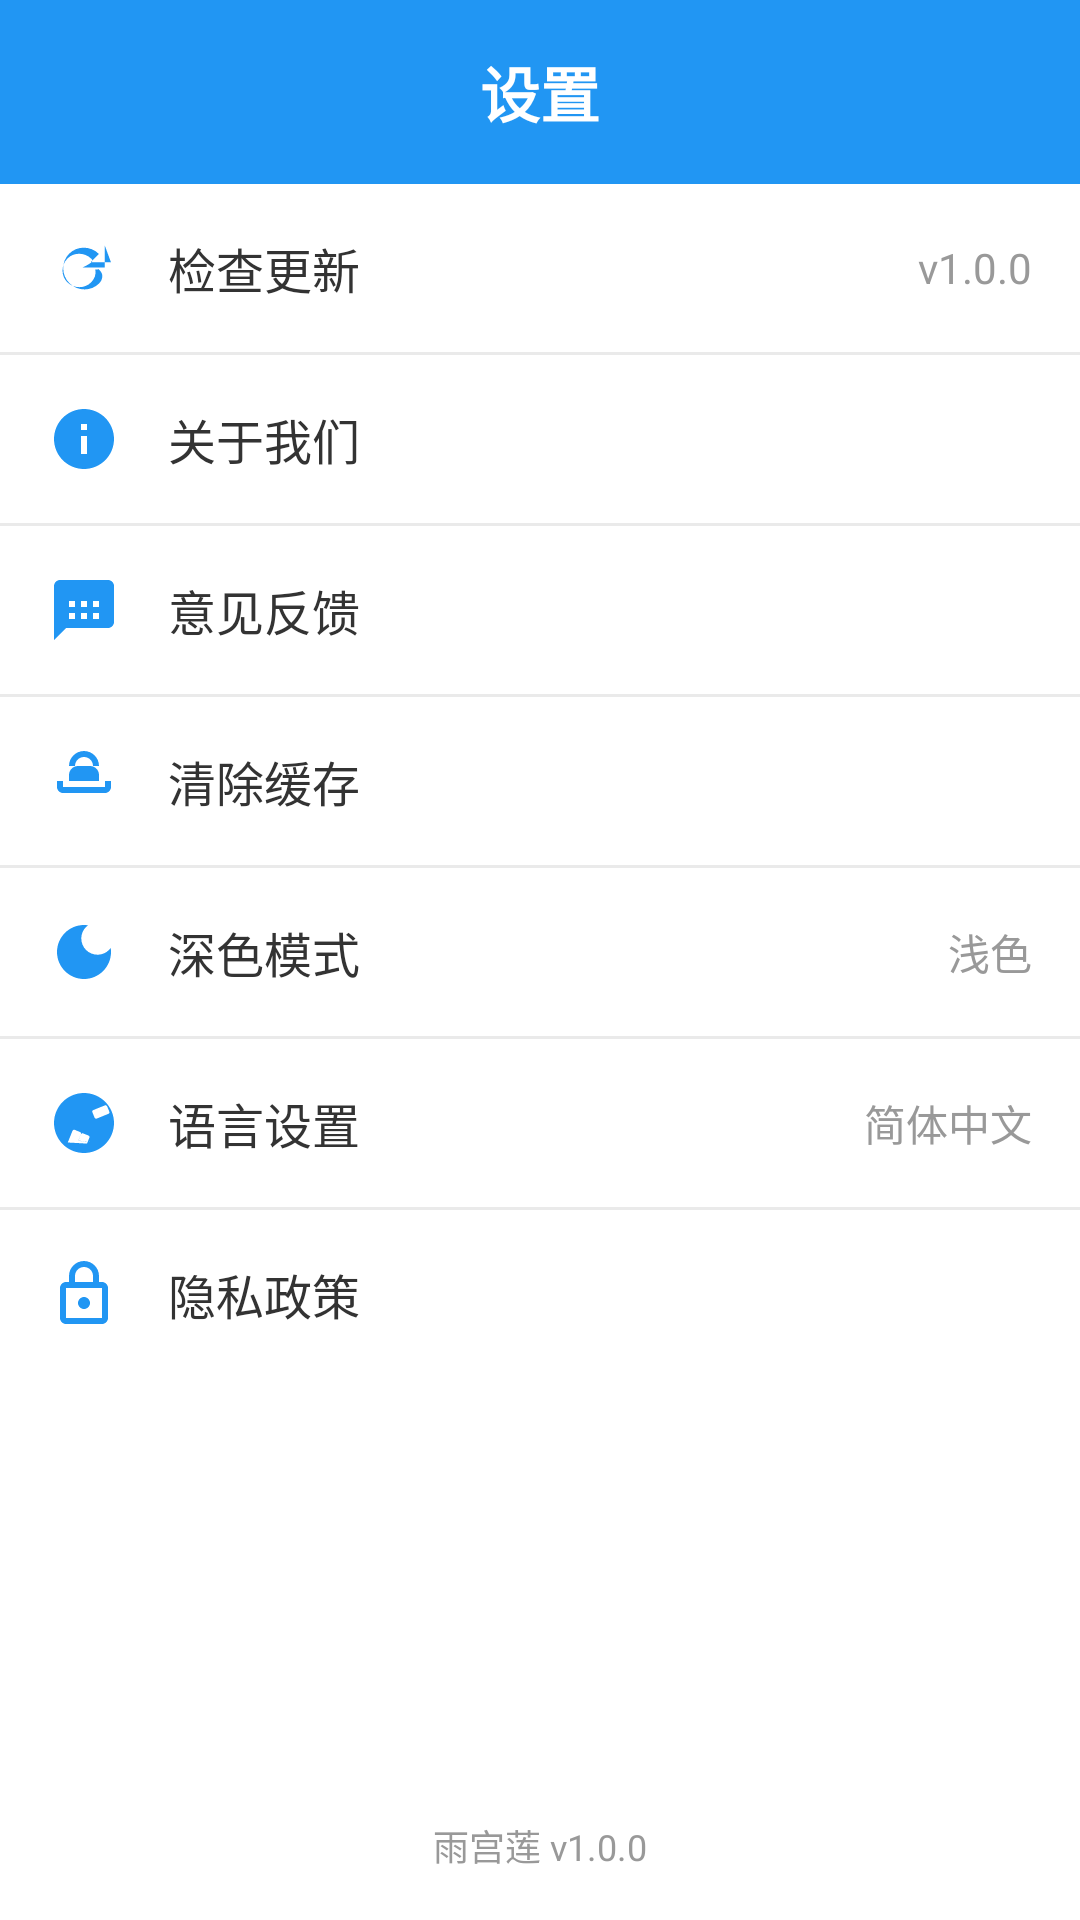

Android layout source for this screen:
<!-- AndroidManifest.xml: application theme Theme.Jjjjjppppp -->
<!-- res/layout/drawer_settings.xml -->
<?xml version="1.0" encoding="utf-8"?>
<LinearLayout xmlns:android="http://schemas.android.com/apk/res/android"
    xmlns:app="http://schemas.android.com/apk/res-auto"
    android:layout_width="320dp"
    android:layout_height="match_parent"
    android:orientation="vertical"
    android:background="@color/white"
    android:clickable="true"
    android:focusable="true">

    
    <LinearLayout
        android:layout_width="match_parent"
        android:layout_height="wrap_content"
        android:orientation="horizontal"
        android:gravity="center_vertical"
        android:background="?attr/colorPrimary"
        android:padding="16dp">

        <ImageButton
            android:id="@+id/ivCloseSettings"
            android:layout_width="24dp"
            android:layout_height="24dp"
            android:src="@drawable/ic_close"
            android:tint="@color/white"
            android:background="?attr/selectableItemBackgroundBorderless"
            android:padding="4dp" />

        <TextView
            android:layout_width="0dp"
            android:layout_height="wrap_content"
            android:layout_weight="1"
            android:text="@string/settings"
            android:textSize="20sp"
            android:textStyle="bold"
            android:textColor="@color/white"
            android:gravity="center" />

        <View
            android:layout_width="24dp"
            android:layout_height="24dp" />
    </LinearLayout>

    
    <ScrollView
        android:layout_width="match_parent"
        android:layout_height="0dp"
        android:layout_weight="1">

        <LinearLayout
            android:layout_width="match_parent"
            android:layout_height="wrap_content"
            android:orientation="vertical">

            
            <LinearLayout
                android:id="@+id/llCheckUpdate"
                android:layout_width="match_parent"
                android:layout_height="wrap_content"
                android:orientation="horizontal"
                android:gravity="center_vertical"
                android:padding="16dp"
                android:background="?attr/selectableItemBackground">

                <ImageView
                    android:layout_width="24dp"
                    android:layout_height="24dp"
                    android:src="@drawable/ic_update"
                    android:tint="?attr/colorPrimary" />

                <TextView
                    android:layout_width="0dp"
                    android:layout_height="wrap_content"
                    android:layout_weight="1"
                    android:text="@string/check_update"
                    android:textSize="16sp"
                    android:textColor="@color/counter_text"
                    android:layout_marginStart="16dp" />

                <TextView
                    android:layout_width="wrap_content"
                    android:layout_height="wrap_content"
                    android:text="@string/version_short"
                    android:textSize="14sp"
                    android:textColor="@color/hint_text" />
            </LinearLayout>

            <View
                android:layout_width="match_parent"
                android:layout_height="1dp"
                android:background="@color/hint_text"
                android:alpha="0.2" />

            
            <LinearLayout
                android:id="@+id/llAbout"
                android:layout_width="match_parent"
                android:layout_height="wrap_content"
                android:orientation="horizontal"
                android:gravity="center_vertical"
                android:padding="16dp"
                android:background="?attr/selectableItemBackground">

                <ImageView
                    android:layout_width="24dp"
                    android:layout_height="24dp"
                    android:src="@drawable/ic_info"
                    android:tint="?attr/colorPrimary" />

                <TextView
                    android:layout_width="0dp"
                    android:layout_height="wrap_content"
                    android:layout_weight="1"
                    android:text="@string/about_us"
                    android:textSize="16sp"
                    android:textColor="@color/counter_text"
                    android:layout_marginStart="16dp" />
            </LinearLayout>

            <View
                android:layout_width="match_parent"
                android:layout_height="1dp"
                android:background="@color/hint_text"
                android:alpha="0.2" />

            
            <LinearLayout
                android:id="@+id/llFeedback"
                android:layout_width="match_parent"
                android:layout_height="wrap_content"
                android:orientation="horizontal"
                android:gravity="center_vertical"
                android:padding="16dp"
                android:background="?attr/selectableItemBackground">

                <ImageView
                    android:layout_width="24dp"
                    android:layout_height="24dp"
                    android:src="@drawable/ic_feedback"
                    android:tint="?attr/colorPrimary" />

                <TextView
                    android:layout_width="0dp"
                    android:layout_height="wrap_content"
                    android:layout_weight="1"
                    android:text="@string/feedback"
                    android:textSize="16sp"
                    android:textColor="@color/counter_text"
                    android:layout_marginStart="16dp" />
            </LinearLayout>

            <View
                android:layout_width="match_parent"
                android:layout_height="1dp"
                android:background="@color/hint_text"
                android:alpha="0.2" />

            
            <LinearLayout
                android:id="@+id/llClearCache"
                android:layout_width="match_parent"
                android:layout_height="wrap_content"
                android:orientation="horizontal"
                android:gravity="center_vertical"
                android:padding="16dp"
                android:background="?attr/selectableItemBackground">

                <ImageView
                    android:layout_width="24dp"
                    android:layout_height="24dp"
                    android:src="@drawable/ic_cache"
                    android:tint="?attr/colorPrimary" />

                <TextView
                    android:layout_width="0dp"
                    android:layout_height="wrap_content"
                    android:layout_weight="1"
                    android:text="@string/clear_cache"
                    android:textSize="16sp"
                    android:textColor="@color/counter_text"
                    android:layout_marginStart="16dp" />
            </LinearLayout>

            <View
                android:layout_width="match_parent"
                android:layout_height="1dp"
                android:background="@color/hint_text"
                android:alpha="0.2" />

            
            <LinearLayout
                android:id="@+id/llTheme"
                android:layout_width="match_parent"
                android:layout_height="wrap_content"
                android:orientation="horizontal"
                android:gravity="center_vertical"
                android:padding="16dp"
                android:background="?attr/selectableItemBackground">

                <ImageView
                    android:layout_width="24dp"
                    android:layout_height="24dp"
                    android:src="@drawable/ic_theme"
                    android:tint="?attr/colorPrimary" />

                <TextView
                    android:layout_width="0dp"
                    android:layout_height="wrap_content"
                    android:layout_weight="1"
                    android:text="@string/theme_settings"
                    android:textSize="16sp"
                    android:textColor="@color/counter_text"
                    android:layout_marginStart="16dp" />

                <TextView
                    android:layout_width="wrap_content"
                    android:layout_height="wrap_content"
                    android:text="@string/theme_light"
                    android:textSize="14sp"
                    android:textColor="@color/hint_text" />
            </LinearLayout>

            <View
                android:layout_width="match_parent"
                android:layout_height="1dp"
                android:background="@color/hint_text"
                android:alpha="0.2" />

            
            <LinearLayout
                android:id="@+id/llLanguage"
                android:layout_width="match_parent"
                android:layout_height="wrap_content"
                android:orientation="horizontal"
                android:gravity="center_vertical"
                android:padding="16dp"
                android:background="?attr/selectableItemBackground">

                <ImageView
                    android:layout_width="24dp"
                    android:layout_height="24dp"
                    android:src="@drawable/ic_language"
                    android:tint="?attr/colorPrimary" />

                <TextView
                    android:layout_width="0dp"
                    android:layout_height="wrap_content"
                    android:layout_weight="1"
                    android:text="@string/language_settings"
                    android:textSize="16sp"
                    android:textColor="@color/counter_text"
                    android:layout_marginStart="16dp" />

                <TextView
                    android:layout_width="wrap_content"
                    android:layout_height="wrap_content"
                    android:text="@string/lang_chinese"
                    android:textSize="14sp"
                    android:textColor="@color/hint_text" />
            </LinearLayout>

            <View
                android:layout_width="match_parent"
                android:layout_height="1dp"
                android:background="@color/hint_text"
                android:alpha="0.2" />

            
            <LinearLayout
                android:id="@+id/llPrivacy"
                android:layout_width="match_parent"
                android:layout_height="wrap_content"
                android:orientation="horizontal"
                android:gravity="center_vertical"
                android:padding="16dp"
                android:background="?attr/selectableItemBackground">

                <ImageView
                    android:layout_width="24dp"
                    android:layout_height="24dp"
                    android:src="@drawable/ic_privacy"
                    android:tint="?attr/colorPrimary" />

                <TextView
                    android:layout_width="0dp"
                    android:layout_height="wrap_content"
                    android:layout_weight="1"
                    android:text="@string/privacy_policy"
                    android:textSize="16sp"
                    android:textColor="@color/counter_text"
                    android:layout_marginStart="16dp" />
            </LinearLayout>

        </LinearLayout>
    </ScrollView>

    
    <TextView
        android:layout_width="match_parent"
        android:layout_height="wrap_content"
        android:text="@string/version_text"
        android:textSize="12sp"
        android:textColor="@color/hint_text"
        android:gravity="center"
        android:padding="16dp" />

</LinearLayout>
<!-- resources referenced by this layout -->
<resources>
  <color name="counter_text">#333333</color>
  <color name="hint_text">#999999</color>
  <color name="white">#FFFFFFFF</color>
  <!-- drawable ic_cache (drawable) -->
  <?xml version="1.0" encoding="utf-8"?>
  <vector xmlns:android="http://schemas.android.com/apk/res/android"
      android:width="24dp"
      android:height="24dp"
      android:viewportWidth="24"
      android:viewportHeight="24">
      <path
          android:fillColor="?attr/colorPrimary"
          android:pathData="M19,12v2H5v-2H3v2c0,1.1 0.9,2 2,2h14c1.1,0 2,-0.9 2,-2v-2h-2zM7,12v-2c0,-1.66 1.34,-3 3,-3h4c1.66,0 3,1.34 3,3v2H7zM12,2C9.24,2 7,4.24 7,7h2c0,-1.66 1.34,-3 3,-3s3,1.34 3,3h2c0,-2.76 -2.24,-5 -5,-5z" />
  </vector>
  <!-- drawable ic_feedback (drawable) -->
  <?xml version="1.0" encoding="utf-8"?>
  <vector xmlns:android="http://schemas.android.com/apk/res/android"
      android:width="24dp"
      android:height="24dp"
      android:viewportWidth="24"
      android:viewportHeight="24">
      <path
          android:fillColor="?attr/colorPrimary"
          android:pathData="M20,2H4c-1.1,0 -1.99,0.9 -1.99,2L2,22l4,-4h14c1.1,0 2,-0.9 2,-2V4c0,-1.1 -0.9,-2 -2,-2zM9,11H7V9h2v2zM13,11h-2V9h2v2zM17,11h-2V9h2v2zM9,15H7v-2h2v2zM13,15h-2v-2h2v2zM17,15h-2v-2h2v2z" />
  </vector>
  <!-- drawable ic_info (drawable) -->
  <?xml version="1.0" encoding="utf-8"?>
  <vector xmlns:android="http://schemas.android.com/apk/res/android"
      android:width="24dp"
      android:height="24dp"
      android:viewportWidth="24"
      android:viewportHeight="24">
      <path
          android:fillColor="?attr/colorPrimary"
          android:pathData="M12,2C6.48,2 2,6.48 2,12s4.48,10 10,10 10,-4.48 10,-10S17.52,2 12,2zM13,17h-2v-6h2v6zM13,9h-2L11,7h2v2z" />
  </vector>
  <!-- drawable ic_privacy (drawable) -->
  <?xml version="1.0" encoding="utf-8"?>
  <vector xmlns:android="http://schemas.android.com/apk/res/android"
      android:width="24dp"
      android:height="24dp"
      android:viewportWidth="24"
      android:viewportHeight="24">
      <path
          android:fillColor="?attr/colorPrimary"
          android:pathData="M18,8h-1V6c0,-2.76 -2.24,-5 -5,-5S7,3.24 7,6v2H6c-1.1,0 -2,0.9 -2,2v10c0,1.1 0.9,2 2,2h12c1.1,0 2,-0.9 2,-2V10c0,-1.1 -0.9,-2 -2,-2zM9,6c0,-1.66 1.34,-3 3,-3s3,1.34 3,3v2H9V6zM18,20H6V10h12v10zM12,17c1.1,0 2,-0.9 2,-2s-0.9,-2 -2,-2 -2,0.9 -2,2 0.9,2 2,2z" />
  </vector>
  <!-- drawable ic_theme (drawable) -->
  <?xml version="1.0" encoding="utf-8"?>
  <vector xmlns:android="http://schemas.android.com/apk/res/android"
      android:width="24dp"
      android:height="24dp"
      android:viewportWidth="24"
      android:viewportHeight="24">
      <path
          android:fillColor="@color/primary"
          android:pathData="M12,3c-4.97,0 -9,4.03 -9,9s4.03,9 9,9 9,-4.03 9,-9c0,-0.46 -0.04,-0.92 -0.1,-1.36 -0.98,1.37 -2.58,2.26 -4.4,2.26 -2.98,0 -5.4,-2.42 -5.4,-5.4 0,-1.81 0.89,-3.42 2.26,-4.4 -0.44,-0.06 -0.9,-0.1 -1.36,-0.1z" />
  </vector>
  <string name="about_us">关于我们</string>
  <string name="check_update">检查更新</string>
  <string name="clear_cache">清除缓存</string>
  <string name="feedback">意见反馈</string>
  <string name="lang_chinese">简体中文</string>
  <string name="language_settings">语言设置</string>
  <string name="privacy_policy">隐私政策</string>
  <string name="settings">设置</string>
  <string name="theme_light">浅色</string>
  <string name="theme_settings">深色模式</string>
  <string name="version_short">v1.0.0</string>
  <string name="version_text">雨宫莲 v1.0.0</string>
  <style name="Theme.Jjjjjppppp" parent="Base.Theme.Jjjjjppppp" />
  <color name="primary">#2196F3</color>
  <style name="Base.Theme.Jjjjjppppp" parent="Theme.Material3.DayNight.NoActionBar">
          <item name="colorPrimary">@color/blue_primary</item>
          <item name="colorPrimaryDark">@color/blue_primary_dark</item>
          <item name="colorAccent">@color/blue_accent</item>
      </style>
  <color name="blue_primary">#2196F3</color>
  <color name="blue_primary_dark">#1976D2</color>
  <color name="blue_accent">#03A9F4</color>
</resources>
